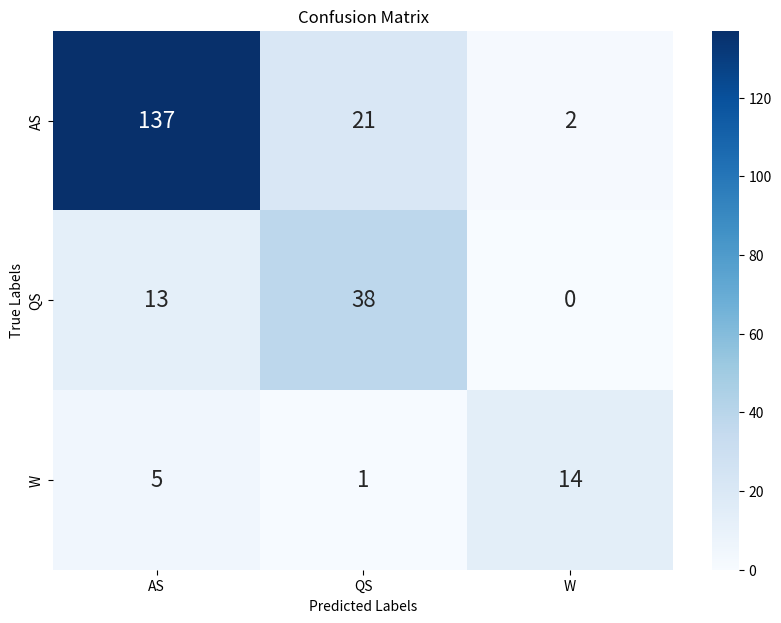

Write Python code to recreate this figure.
import seaborn as sns
import matplotlib.pyplot as plt
import numpy as np
import os

def plot_confusion_matrix(true_labels = list(), predicted_labels = list()):
    print(true_labels)
    print(predicted_labels)
    filtered_true_labels = []
    filtered_predicted_labels = []
    for i in (range(len(predicted_labels))):
        if predicted_labels[i] != 'reject':
            filtered_predicted_labels.append(predicted_labels[i])
            filtered_true_labels.append(true_labels[i])

    cm = [[137, 21, 2],[13, 38, 0],[5, 1, 14]]
    plt.figure(figsize=(10, 7))
    h = sns.heatmap(cm, annot=True, fmt='d', cmap='Blues', xticklabels=np.arange(3), yticklabels=np.arange(3), annot_kws={"size": 16})
    ticklabels = ['AS', 'QS', 'W']
    h.set_xticklabels(ticklabels)
    h.set_yticklabels(ticklabels)
    
    plt.xlabel('Predicted Labels')
    plt.ylabel('True Labels')
    plt.title('Confusion Matrix')

    plt.savefig(os.path.join(os.path.abspath(os.getcwd()), "confusion_matrix.jpg"), format='jpg', dpi=500)  

plot_confusion_matrix()